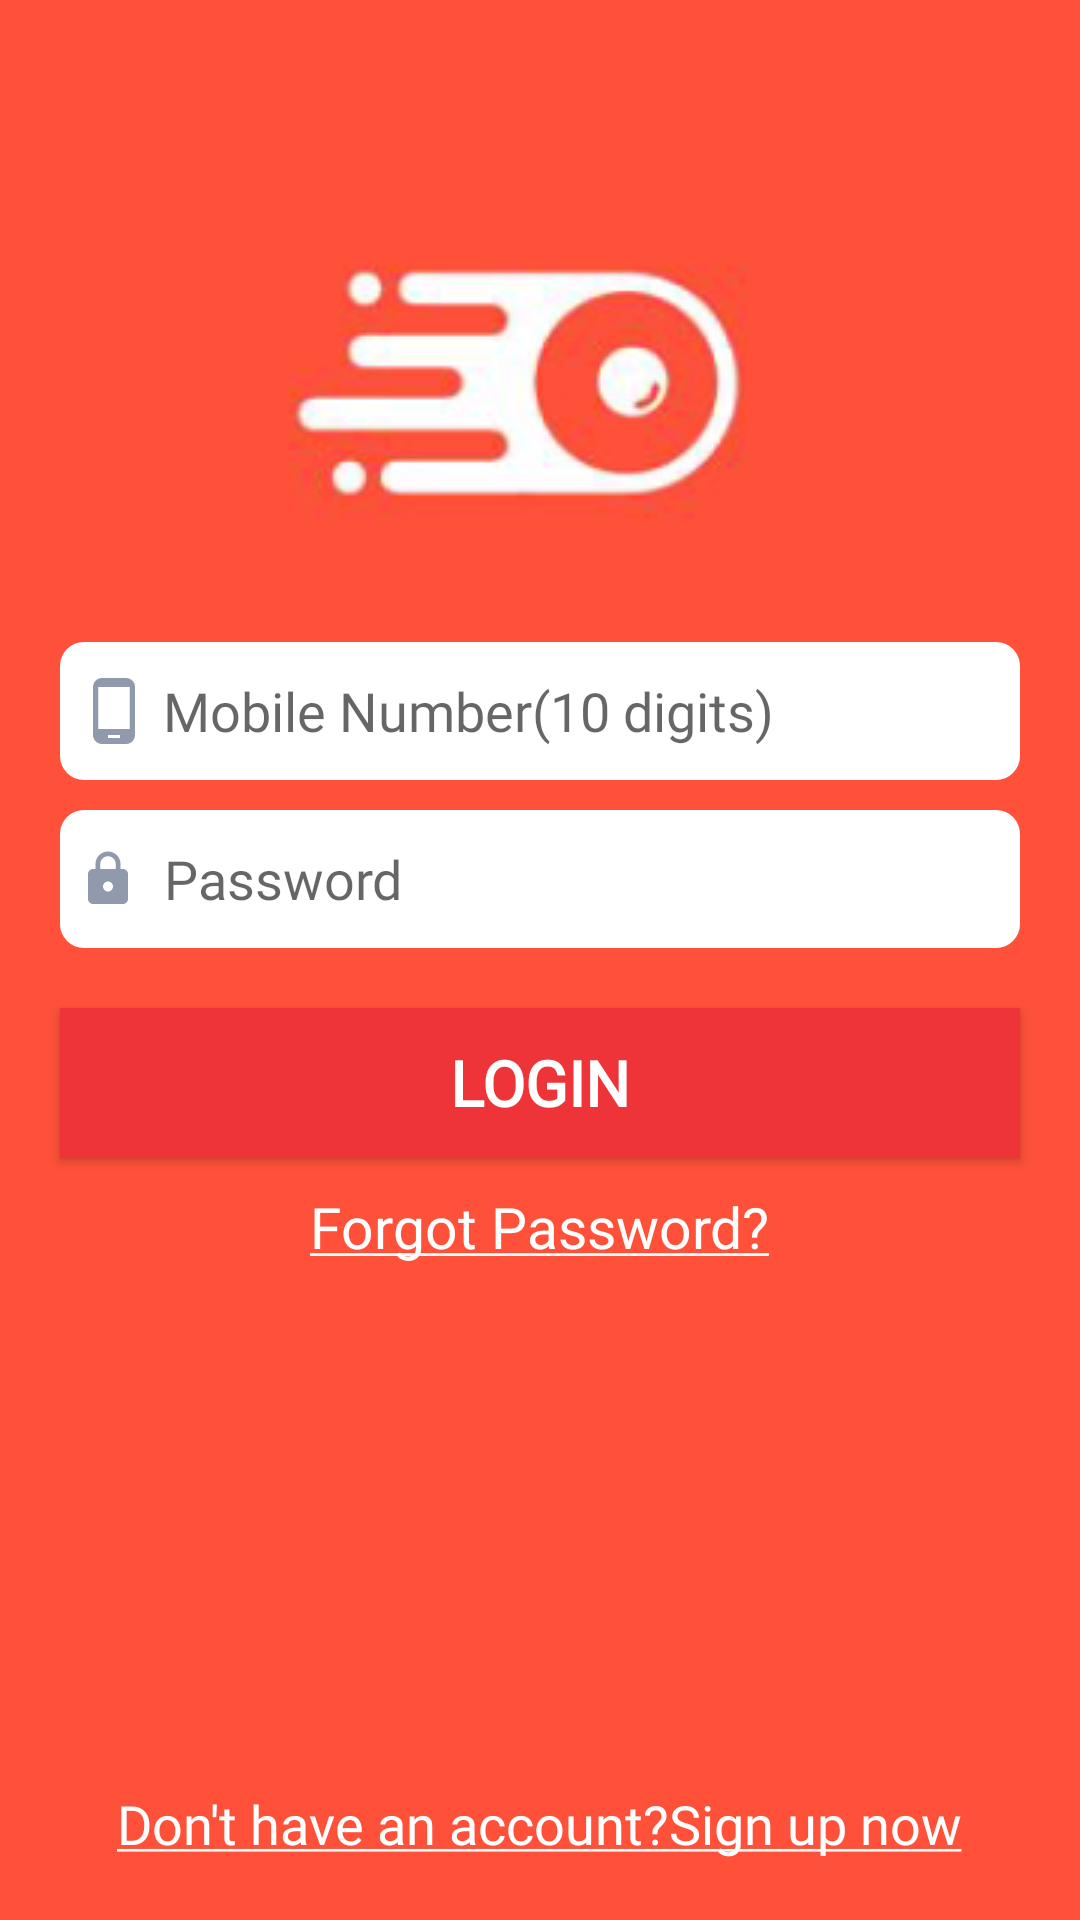

The Android layout XML behind this screen, and the referenced resources:
<!-- AndroidManifest.xml: application theme AppTheme -->
<!-- res/layout/login.xml -->
<?xml version="1.0" encoding="utf-8"?>
<RelativeLayout xmlns:android="http://schemas.android.com/apk/res/android"
    android:layout_width="match_parent"
    android:layout_height="match_parent"
    android:background=" #ff5139">
    

    <ImageView
        android:id="@+id/logfood"
        android:layout_width="wrap_content"
        android:layout_height="wrap_content"
        android:layout_marginLeft="60dp"
        android:layout_marginTop="40dp"
        android:padding="35dp"
        android:src="@drawable/foodlogo" />

    <EditText
        android:id="@+id/txtmobile"
        android:layout_width="match_parent"
        android:layout_height="46dp"
        android:layout_below="@+id/logfood"
        android:layout_marginLeft="20dp"
        android:layout_marginTop="0dp"
        android:layout_marginRight="20dp"
        android:background="@drawable/button_border2"
        android:drawableStart="@drawable/ic_baseline_phone_android_24"
        android:fontFamily="@font/gayatri"
        android:hint=" Mobile Number(10 digits)"
        android:inputType="number"
        android:maxLength="10"
        android:padding="6dp"

        />

    <EditText
        android:id="@+id/txtpassword"
        android:layout_width="match_parent"
        android:layout_height="46dp"
        android:layout_below="@+id/txtmobile"
        android:layout_marginLeft="20dp"
        android:layout_marginTop="10dp"
        android:layout_marginRight="20dp"
        android:background="@drawable/button_border2"
        android:drawableLeft="@drawable/ic_baseline_lock_24"
        android:fontFamily="@font/gayatri"
        android:hint="  Password"
        android:inputType="numberPassword"
        android:padding="6dp" />

    <Button
        android:id="@+id/btnlogin"
        android:layout_width="match_parent"
        android:layout_height="50dp"
        android:layout_below="@+id/txtpassword"
        android:layout_marginLeft="20dp"
        android:layout_marginTop="20dp"
        android:layout_marginRight="20dp"
        android:background="  #ee3438 "
        android:fontFamily="@font/gl"
        android:text="Login"
        android:textColor="#ffff"
        android:textSize="21sp"
        android:textStyle="bold" />

    <TextView
        android:id="@+id/txtforgot"
        android:layout_width="wrap_content"
        android:layout_height="wrap_content"
        android:layout_below="@+id/btnlogin"
        android:layout_centerHorizontal="true"
        android:fontFamily="@font/betroly"
        android:padding="10dp"
        android:text="@string/forgot_password"
        android:textColor="#fff"
        android:textSize="19sp" />

    <TextView
        android:id="@+id/txtnoaccount"
        android:layout_width="wrap_content"
        android:layout_height="wrap_content"
        android:layout_alignParentBottom="true"
        android:layout_centerHorizontal="true"
        android:layout_marginBottom="10dp"
        android:contextClickable="true"
        android:fontFamily="@font/betroly"
        android:padding="10dp"
        android:text="@string/sign_up"
        android:textColor="#fff"
        android:textSize="18sp" />
</RelativeLayout>
<!-- resources referenced by this layout -->
<resources>
  <!-- drawable button_border2 (drawable) -->
  <?xml version="1.0" encoding="utf-8"?>
  <shape xmlns:android="http://schemas.android.com/apk/res/android"
      android:shape="rectangle">
      <corners android:radius="8dp" />
      <solid android:color="#fff"/>
  
  
  
  </shape>
  <!-- drawable foodlogo: jpg bitmap (drawable, 21745 bytes) -->
  <!-- drawable ic_baseline_lock_24 (drawable) -->
  <vector android:height="20dp" android:tint="#909AAC"
      android:viewportHeight="24" android:viewportWidth="24"
      android:width="20dp"
  
      xmlns:android="http://schemas.android.com/apk/res/android">
      <path android:fillColor="@android:color/white" android:pathData="M18,8h-1L17,6c0,-2.76 -2.24,-5 -5,-5S7,3.24 7,6v2L6,8c-1.1,0 -2,0.9 -2,2v10c0,1.1 0.9,2 2,2h12c1.1,0 2,-0.9 2,-2L20,10c0,-1.1 -0.9,-2 -2,-2zM12,17c-1.1,0 -2,-0.9 -2,-2s0.9,-2 2,-2 2,0.9 2,2 -0.9,2 -2,2zM15.1,8L8.9,8L8.9,6c0,-1.71 1.39,-3.1 3.1,-3.1 1.71,0 3.1,1.39 3.1,3.1v2z"/>
  </vector>
  <!-- drawable ic_baseline_phone_android_24 (drawable) -->
  <vector android:height="24dp" android:tint="#909AAC"
      android:viewportHeight="24" android:viewportWidth="24"
      android:width="24dp" xmlns:android="http://schemas.android.com/apk/res/android">
      <path android:fillColor="@android:color/white" android:pathData="M16,1L8,1C6.34,1 5,2.34 5,4v16c0,1.66 1.34,3 3,3h8c1.66,0 3,-1.34 3,-3L19,4c0,-1.66 -1.34,-3 -3,-3zM14,21h-4v-1h4v1zM17.25,18L6.75,18L6.75,4h10.5v14z"/>
  </vector>
  <string name="forgot_password"><u>Forgot Password?</u></string>
  <string name="sign_up"><u>Don\'t have an account?Sign up now</u></string>
  <style name="AppTheme" parent="Theme.AppCompat.Light.NoActionBar">
          
          <item name="colorPrimary">@color/colorPrimary</item>
          <item name="colorPrimaryDark">@color/colorPrimaryDark</item>
          <item name="colorAccent">@color/colorAccent</item>
      </style>
  <color name="colorPrimary">  #ff5722 </color>
  <color name="colorPrimaryDark">#e74c3c</color>
  <color name="colorAccent">#03DAC5</color>
</resources>
